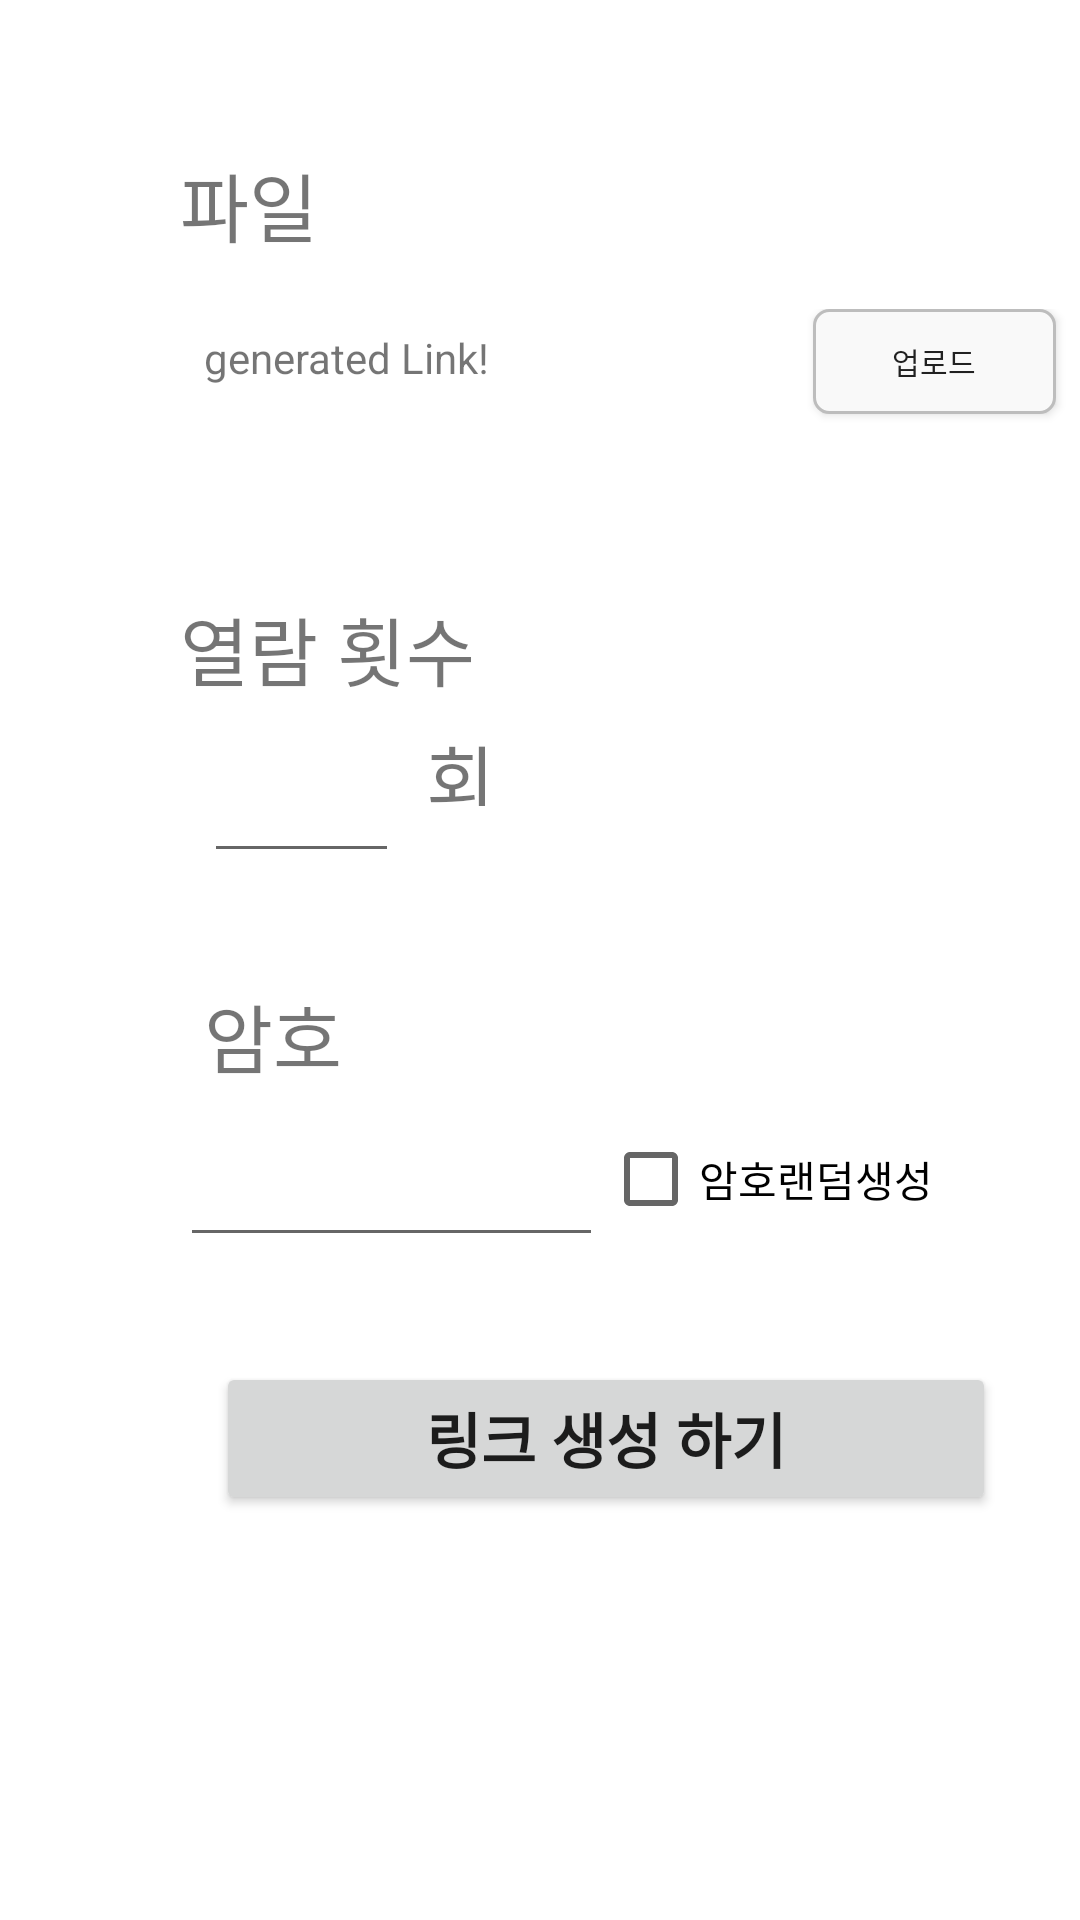

Write the Android layout XML for this screen, with the resource values it uses.
<!-- AndroidManifest.xml: application theme Theme.SafeCarrier -->
<!-- res/layout/dialog_en.xml -->
<?xml version="1.0" encoding="utf-8"?>
<androidx.constraintlayout.widget.ConstraintLayout xmlns:android="http://schemas.android.com/apk/res/android"
    xmlns:app="http://schemas.android.com/apk/res-auto"
    xmlns:tools="http://schemas.android.com/tools"
    android:layout_width="match_parent"
    android:layout_height="match_parent"
    android:gravity="center"
    android:orientation="vertical">

    <LinearLayout
        android:layout_width="match_parent"
        android:layout_height="match_parent"
        android:orientation="vertical">


        <TextView
            android:id="@+id/textView2"
            android:layout_width="75dp"
            android:layout_height="36dp"
            android:layout_marginStart="60dp"
            android:layout_marginTop="50dp"
            android:layout_marginBottom="17dp"
            android:text="파일"
            android:textSize="25sp" />

        <LinearLayout
            android:layout_width="match_parent"
            android:layout_height="95dp"
            android:orientation="horizontal">

            <TextView
                android:id="@+id/editTextTextPersonName"
                android:layout_width="203dp"
                android:layout_height="36dp"
                android:layout_marginStart="68dp"
                android:ems="10"
                android:inputType="textPersonName"
                android:text="generated Link!"
                tools:ignore="SpeakableTextPresentCheck" />

            <Button
                android:id="@+id/button2"
                android:layout_width="81dp"
                android:layout_height="35dp"
                android:layout_marginEnd="0dp"
                android:background="@drawable/upload_button"
                android:text="업로드"
                android:textSize="10sp" />


        </LinearLayout>
        <TextView
            android:id="@+id/textView3"
            android:layout_width="136dp"
            android:layout_height="33dp"
            android:layout_marginStart="60dp"
            android:text="열람 횟수"
            android:textSize="25sp" />

        <LinearLayout
            android:layout_width="match_parent"
            android:layout_height="96dp"
            android:orientation="horizontal">

            <EditText
                android:id="@+id/editTextNumber"
                android:layout_width="65dp"
                android:layout_height="60dp"
                android:layout_marginStart="68dp"
                android:layout_marginEnd="9dp"
                android:layout_marginBottom="412dp"
                android:ems="10"
                android:inputType="number" />

            <TextView
                android:id="@+id/textView5"
                android:layout_width="58dp"
                android:layout_height="28dp"
                android:layout_marginEnd="212dp"
                android:text="회"
                android:textSize="25sp" />
        </LinearLayout>
        <TextView
            android:id="@+id/textView4"
            android:layout_width="73dp"
            android:layout_height="35dp"
            android:layout_marginStart="68dp"
            android:text="암호"
            android:textSize="25sp"
            app:layout_constraintStart_toStartOf="parent"
            app:layout_constraintTop_toTopOf="parent" />

        <LinearLayout
            android:layout_width="match_parent"
            android:layout_height="92dp"
            android:orientation="horizontal">

            <EditText
                android:id="@+id/editTextNumberPassword"
                android:layout_width="141dp"
                android:layout_height="57dp"
                android:layout_marginStart="60dp"
                android:layout_marginBottom="276dp"
                android:ems="10"
                android:inputType="number" />

            <CheckBox
                android:id="@+id/checkBox"
                android:layout_width="wrap_content"
                android:layout_height="wrap_content"
                android:layout_marginEnd="40dp"
                android:text="암호랜덤생성" />
        </LinearLayout>
        <Button
            android:id="@+id/button"
            android:layout_width="260dp"
            android:layout_height="51dp"
            android:layout_marginStart="72dp"
            android:layout_marginBottom="172dp"
            android:text="링크 생성 하기"
            android:textSize="20sp"
            android:textStyle="bold"
            app:layout_constraintBottom_toBottomOf="parent"
            app:layout_constraintStart_toStartOf="parent" />
    </LinearLayout>




</androidx.constraintlayout.widget.ConstraintLayout>
<!-- resources referenced by this layout -->
<resources>
  <!-- drawable upload_button (drawable) -->
  <?xml version="1.0" encoding="utf-8"?>
  <shape xmlns:android="http://schemas.android.com/apk/res/android" android:shape="rectangle" android:padding = "10dp">
      
      <solid android:color="#F9F9F9"/>
      
      <corners android:bottomLeftRadius="5dp" android:bottomRightRadius="5dp" android:topLeftRadius="5dp" android:topRightRadius="5dp"/>
      
      <stroke android:width="1dp" android:color="#BDBDBD"/>
  </shape>
  <style name="Theme.SafeCarrier" parent="Theme.MaterialComponents.DayNight.DarkActionBar">
          
          <item name="colorPrimary">#2A63B9</item>
          <item name="colorPrimaryVariant">#ffffff</item>
          <item name="colorOnPrimary">@color/white</item>
          
          <item name="colorSecondary">@color/teal_200</item>
          <item name="colorSecondaryVariant">@color/teal_700</item>
          <item name="colorOnSecondary">@color/black</item>
          
          <item name="android:statusBarColor" tools:targetApi="l">?attr/colorPrimaryVariant</item>
          
      </style>
  <!-- not gathered from this repository: default colours our renderer supplied (Android Studio template values) -->
  <color name="teal_200">#FF03DAC5</color>
  <color name="teal_700">#FF018786</color>
  <color name="black">#FF000000</color>
  <color name="white">#FFFFFFFF</color>
</resources>
